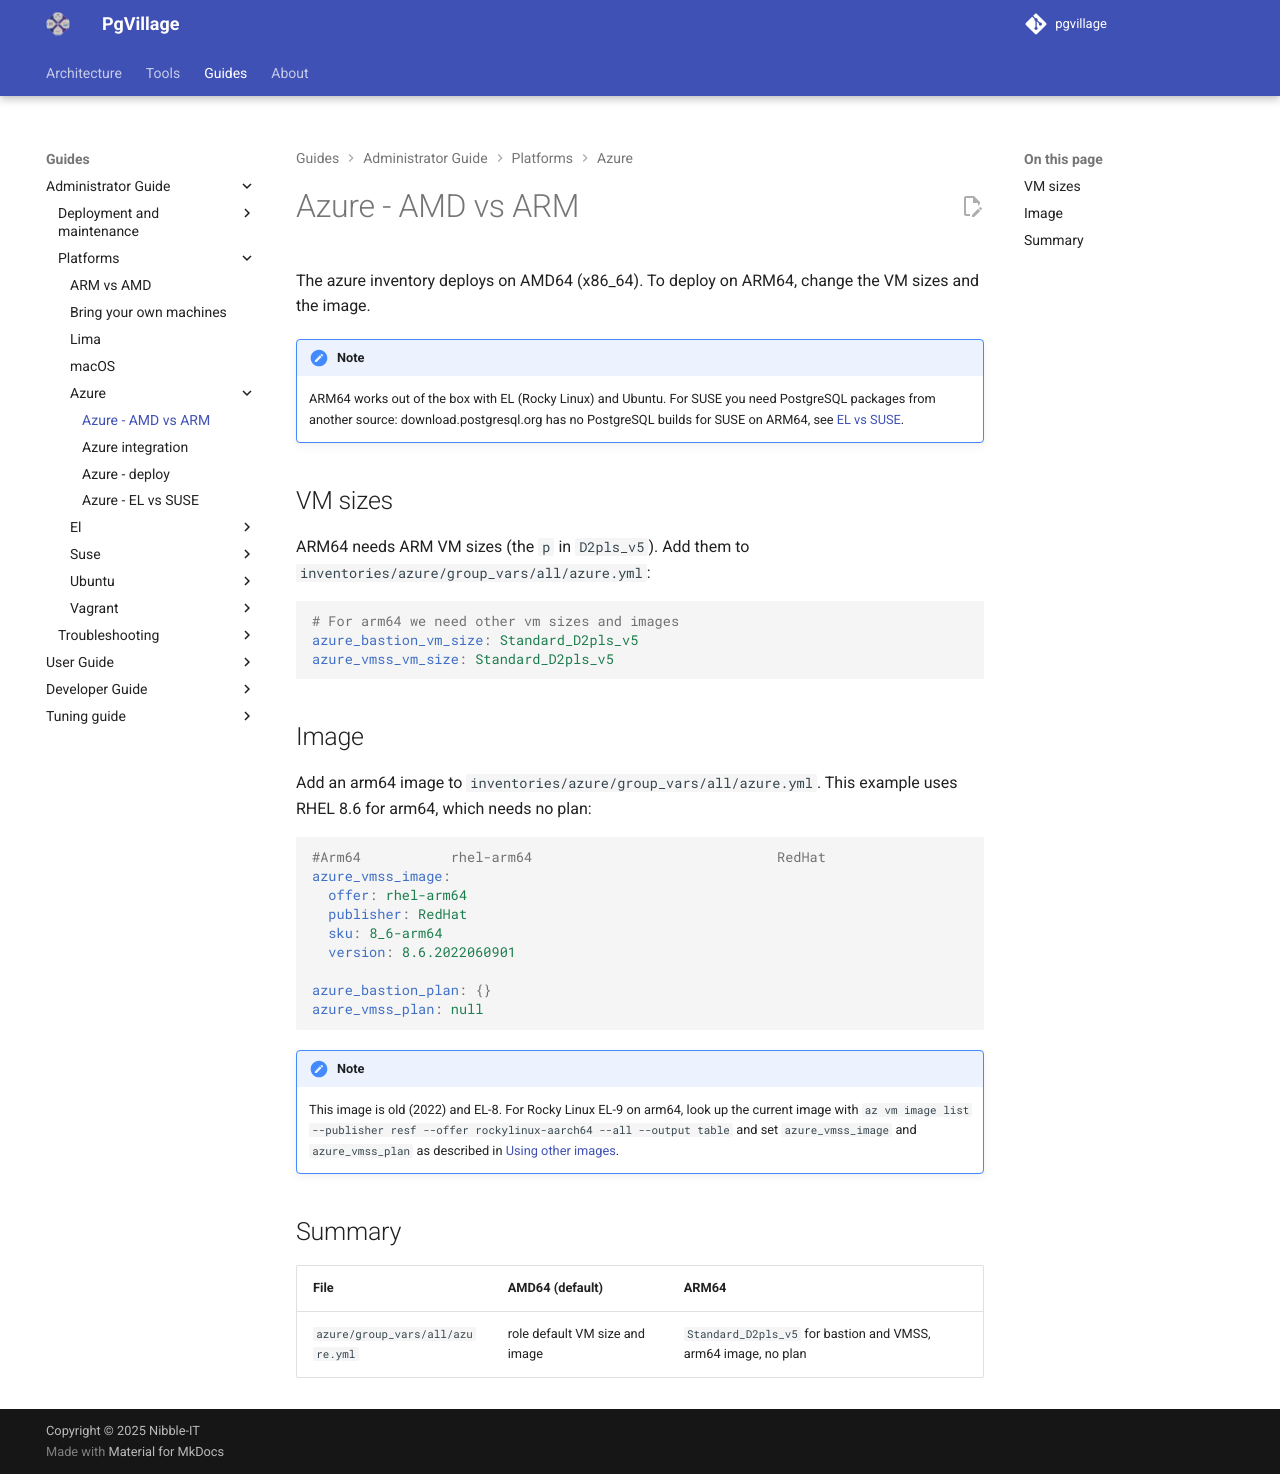

repository: pgvillage/pgvillage · page: v2.0.x/administrators-guide/platforms/azure/amd-vs-arm/index.html · generator: mkdocs

---
title: Azure - AMD vs ARM
summary: Changes to the azure inventory to deploy on ARM64 instead of AMD64
authors:
  - Sebas Mannem
date: 2026-10-29
---

# Azure - AMD vs ARM

The azure inventory deploys on AMD64 (x86_64). To deploy on ARM64, change the VM sizes and the image.

!!! note
    ARM64 works out of the box with EL (Rocky Linux) and Ubuntu. For SUSE you need PostgreSQL packages from another
    source: download.postgresql.org has no PostgreSQL builds for SUSE on ARM64, see [EL vs SUSE](el-vs-suse.md).

## VM sizes

ARM64 needs ARM VM sizes (the `p` in `D2pls_v5`). Add them to `inventories/azure/group_vars/all/azure.yml`:

```yaml
# For arm64 we need other vm sizes and images
azure_bastion_vm_size: Standard_D2pls_v5
azure_vmss_vm_size: Standard_D2pls_v5
```

## Image

Add an arm64 image to `inventories/azure/group_vars/all/azure.yml`. This example uses RHEL 8.6 for arm64, which needs no plan:

```yaml
#Arm64           rhel-arm64                              RedHat                                    8_6-arm64                                        RedHat:rhel-arm64:8_6-arm64:8.6.2022060901                                                                  8.6.2022060901
azure_vmss_image:
  offer: rhel-arm64
  publisher: RedHat
  sku: 8_6-arm64
  version: 8.6.2022060901

azure_bastion_plan: {}
azure_vmss_plan: null
```

!!! note
    This image is old (2022) and EL-8. For Rocky Linux EL-9 on arm64, look up the current image with
    `az vm image list --publisher resf --offer rockylinux-aarch64 --all --output table` and set
    `azure_vmss_image` and `azure_vmss_plan` as described in [Using other images](index.md#using-other-images).

## Summary

| File                           | AMD64 (default)          | ARM64                                                |
|--------------------------------|--------------------------|------------------------------------------------------|
| `azure/group_vars/all/azure.yml` | role default VM size and image | `Standard_D2pls_v5` for bastion and VMSS, arm64 image, no plan |
